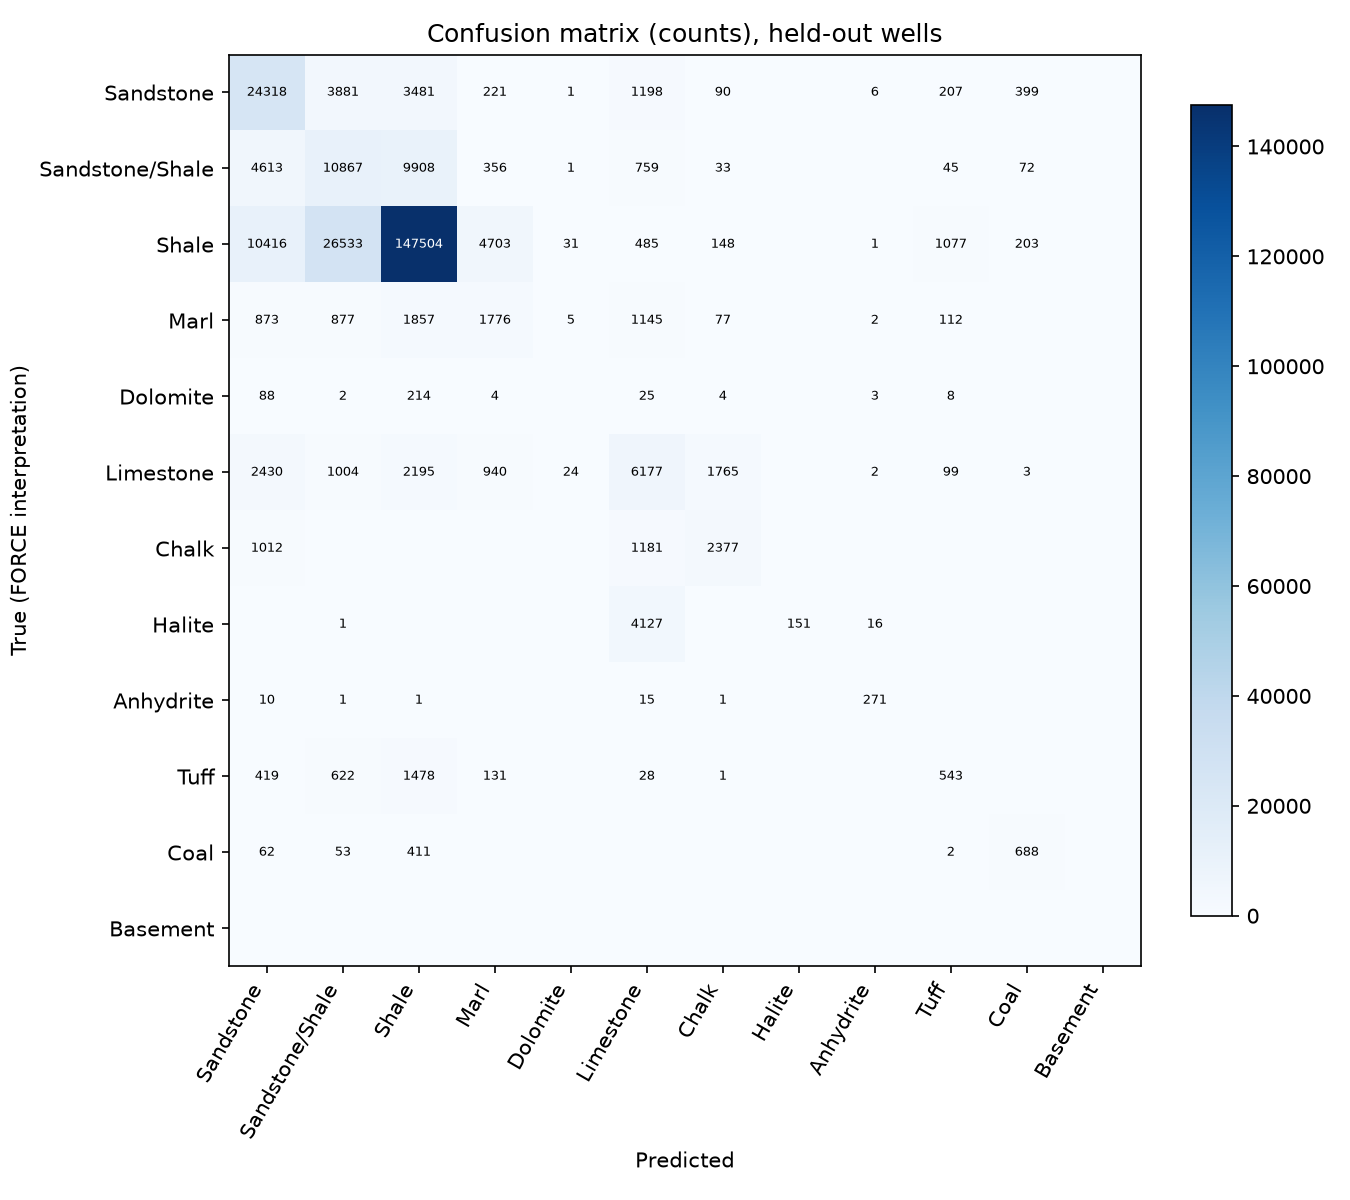

The file beside this chart, header and first rows:
, Sandstone, Sandstone/Shale, Shale, Marl, Dolomite, Limestone, Chalk, Halite, Anhydrite, Tuff, Coal, Basement
Sandstone, 24318, 3881, 3481, 221, 1, 1198, 90, 0, 6, 207, 399, 0
Sandstone/Shale, 4613, 10867, 9908, 356, 1, 759, 33, 0, 0, 45, 72, 0
Shale, 10416, 26533, 147504, 4703, 31, 485, 148, 0, 1, 1077, 203, 0
Marl, 873, 877, 1857, 1776, 5, 1145, 77, 0, 2, 112, 0, 0
Dolomite, 88, 2, 214, 4, 0, 25, 4, 0, 3, 8, 0, 0
Limestone, 2430, 1004, 2195, 940, 24, 6177, 1765, 0, 2, 99, 3, 0
Chalk, 1012, 0, 0, 0, 0, 1181, 2377, 0, 0, 0, 0, 0
Halite, 0, 1, 0, 0, 0, 4127, 0, 151, 16, 0, 0, 0
Anhydrite, 10, 1, 1, 0, 0, 15, 1, 0, 271, 0, 0, 0
Tuff, 419, 622, 1478, 131, 0, 28, 1, 0, 0, 543, 0, 0
Coal, 62, 53, 411, 0, 0, 0, 0, 0, 0, 2, 688, 0
Basement, 0, 0, 0, 0, 0, 0, 0, 0, 0, 0, 0, 0
